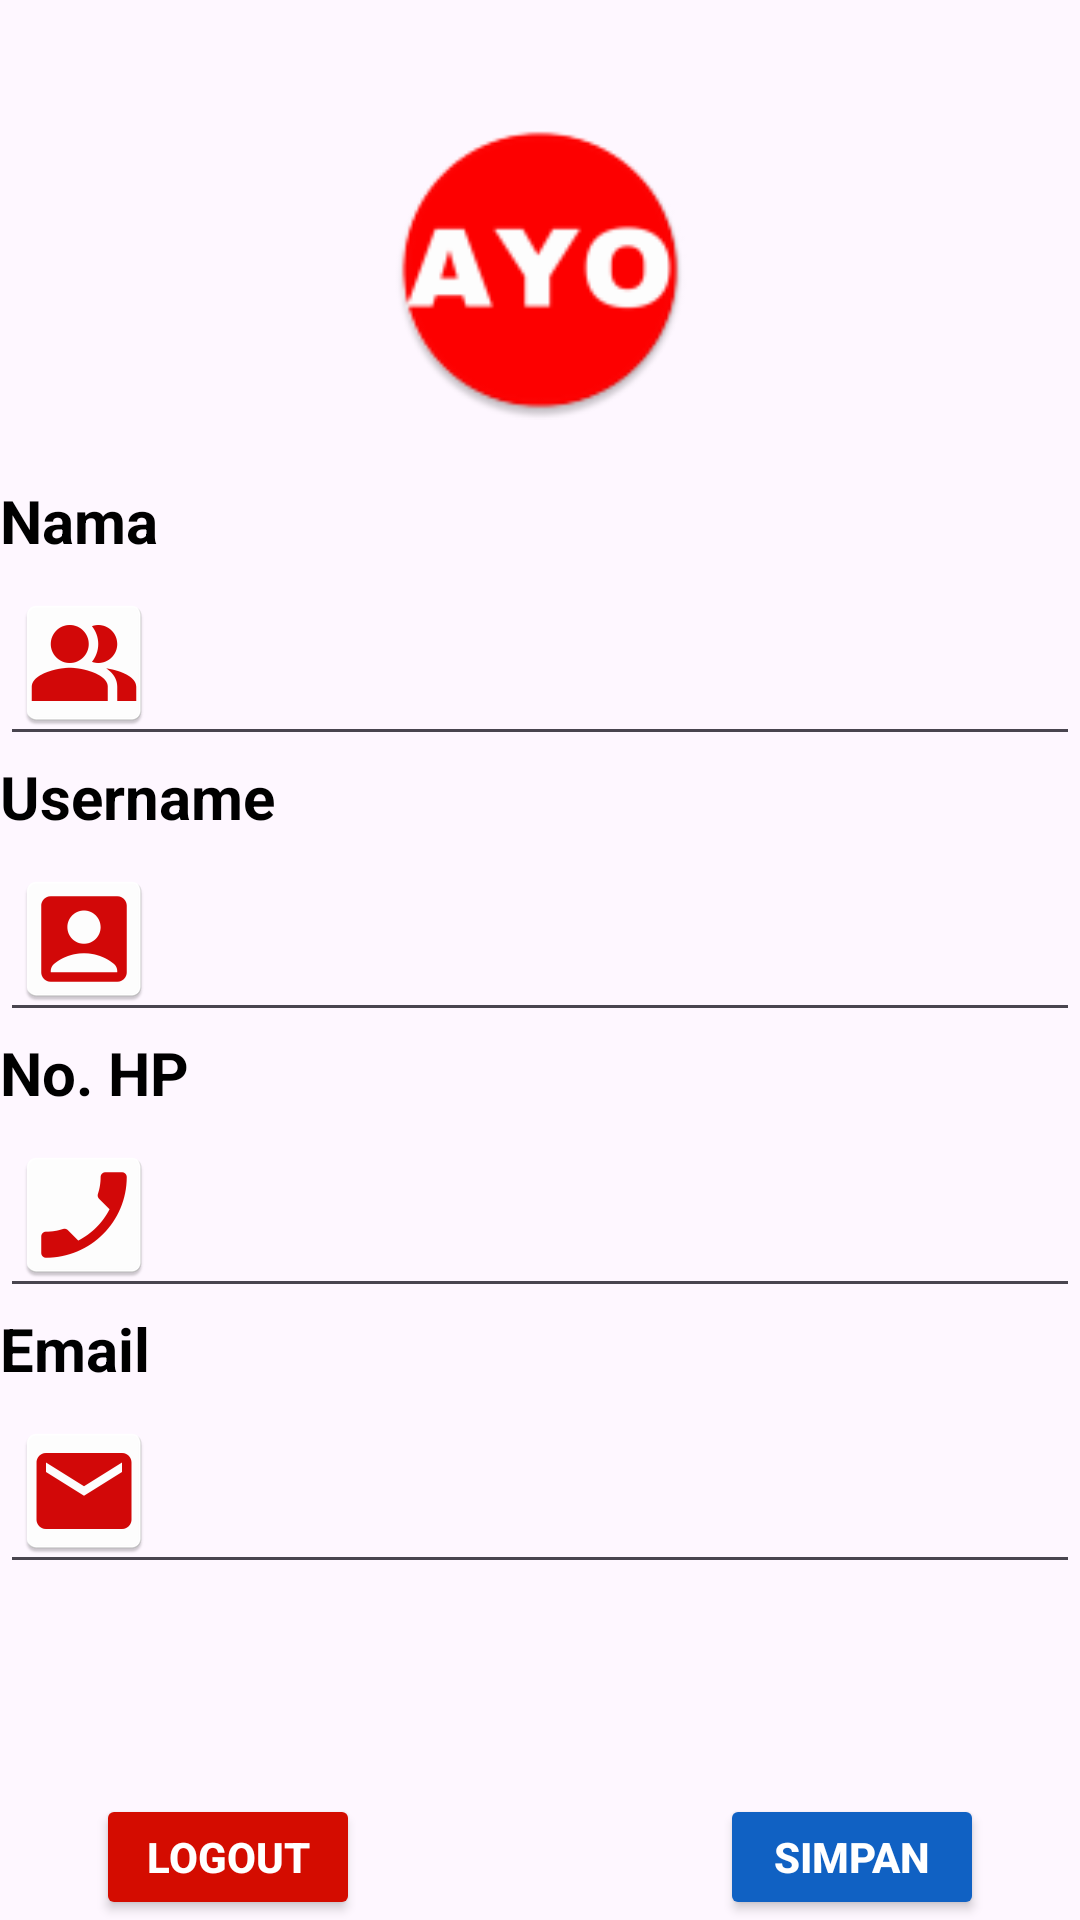

Here is an Android app screen rendered from its layout file. Give the layout XML and the strings, colors and styles it references.
<!-- AndroidManifest.xml: application theme Theme.Kelompok6 -->
<!-- res/layout/fragment_akun.xml -->
<?xml version="1.0" encoding="utf-8"?>
<LinearLayout
    xmlns:android="http://schemas.android.com/apk/res/android"
    android:layout_width="match_parent"
    android:layout_height="match_parent"
    android:orientation="vertical"
    android:layout_margin="10dp">

    <ImageView
        android:id="@+id/iv_akun"
        android:layout_width="100dp"
        android:layout_height="100dp"
        android:src="@mipmap/app_logo"
        android:layout_gravity="center_horizontal"
        android:layout_marginTop="40dp"
        android:layout_marginBottom="20dp" />

    <TextView
        android:layout_width="match_parent"
        android:layout_height="wrap_content"
        android:text="Nama"
        android:textSize="20sp"
        android:textStyle="bold"
        android:textColor="@color/black"/>

    <EditText
        android:id="@+id/et_namaakun"
        android:layout_width="match_parent"
        android:layout_height="wrap_content"
        android:drawableStart="@mipmap/ic_nama"
        android:textSize="15sp"
        android:inputType="text"
        android:autofillHints="nama" />

    <TextView
        android:layout_width="match_parent"
        android:layout_height="wrap_content"
        android:text="Username"
        android:textSize="20sp"
        android:textStyle="bold"
        android:textColor="@color/black"/>

    <EditText
        android:id="@+id/et_username"
        android:layout_width="match_parent"
        android:layout_height="wrap_content"
        android:drawableStart="@mipmap/ic_user"
        android:textSize="15sp"
        android:autofillHints="username"
        android:inputType="text" />

    <TextView
        android:layout_width="match_parent"
        android:layout_height="wrap_content"
        android:text="No. HP"
        android:textSize="20sp"
        android:textStyle="bold"
        android:textColor="@color/black"/>

    <EditText
        android:id="@+id/et_nohp"
        android:layout_width="match_parent"
        android:layout_height="wrap_content"
        android:drawableStart="@mipmap/ic_hp"
        android:textSize="15sp"
        android:autofillHints="no.hp"
        android:inputType="number" />

    <TextView
        android:layout_width="match_parent"
        android:layout_height="wrap_content"
        android:text="Email"
        android:textSize="20sp"
        android:textStyle="bold"
        android:textColor="@color/black"/>

    <EditText
        android:id="@+id/et_email"
        android:layout_width="match_parent"
        android:layout_height="wrap_content"
        android:drawableStart="@mipmap/ic_email"
        android:textSize="15sp"
        android:autofillHints="email"
        android:inputType="textEmailAddress" />

    <LinearLayout
        android:layout_width="match_parent"
        android:layout_height="wrap_content"
        android:orientation="horizontal"
        android:layout_marginTop="70dp"
        android:gravity="center">

        <Button
            android:id="@+id/bt_logout"
            android:layout_width="wrap_content"
            android:layout_height="wrap_content"
            android:text="LogOut"
            android:textStyle="bold"
            android:textColor="@color/white"
            android:backgroundTint="#d40c00"
            android:layout_marginEnd="60dp" />

        <Button
            android:id="@+id/bt_simpan"
            android:layout_width="wrap_content"
            android:layout_height="wrap_content"
            android:text="Simpan"
            android:textColor="@color/white"
            android:textStyle="bold"
            android:backgroundTint="#1061c3"
            android:layout_marginStart="60dp" />

    </LinearLayout>
</LinearLayout>
<!-- resources referenced by this layout -->
<resources>
  <!-- mipmap app_logo: png bitmap (mipmap-hdpi, 3955 bytes) -->
  <!-- mipmap ic_email: png bitmap (mipmap-hdpi, 1536 bytes) -->
  <!-- mipmap ic_hp: png bitmap (mipmap-hdpi, 1725 bytes) -->
  <!-- mipmap ic_nama: png bitmap (mipmap-hdpi, 2022 bytes) -->
  <!-- mipmap ic_user: png bitmap (mipmap-hdpi, 1569 bytes) -->
  <style name="Theme.Kelompok6" parent="Theme.MaterialComponents.DayNight.DarkActionBar">
          
          <item name="colorPrimary">@color/purple_500</item>
          <item name="colorPrimaryVariant">@color/purple_700</item>
          <item name="colorOnPrimary">@color/white</item>
          
          <item name="colorSecondary">@color/teal_200</item>
          <item name="colorSecondaryVariant">@color/teal_700</item>
          <item name="colorOnSecondary">@color/black</item>
          
          <item name="android:statusBarColor">?attr/colorPrimaryVariant</item>
          
      </style>
  <!-- not gathered from this repository: default colours our renderer supplied (Android Studio template values) -->
  <color name="purple_500">#FF6200EE</color>
  <color name="purple_700">#FF3700B3</color>
  <color name="teal_200">#FF03DAC5</color>
  <color name="teal_700">#FF018786</color>
  <color name="black">#FF000000</color>
  <color name="white">#FFFFFFFF</color>
</resources>
